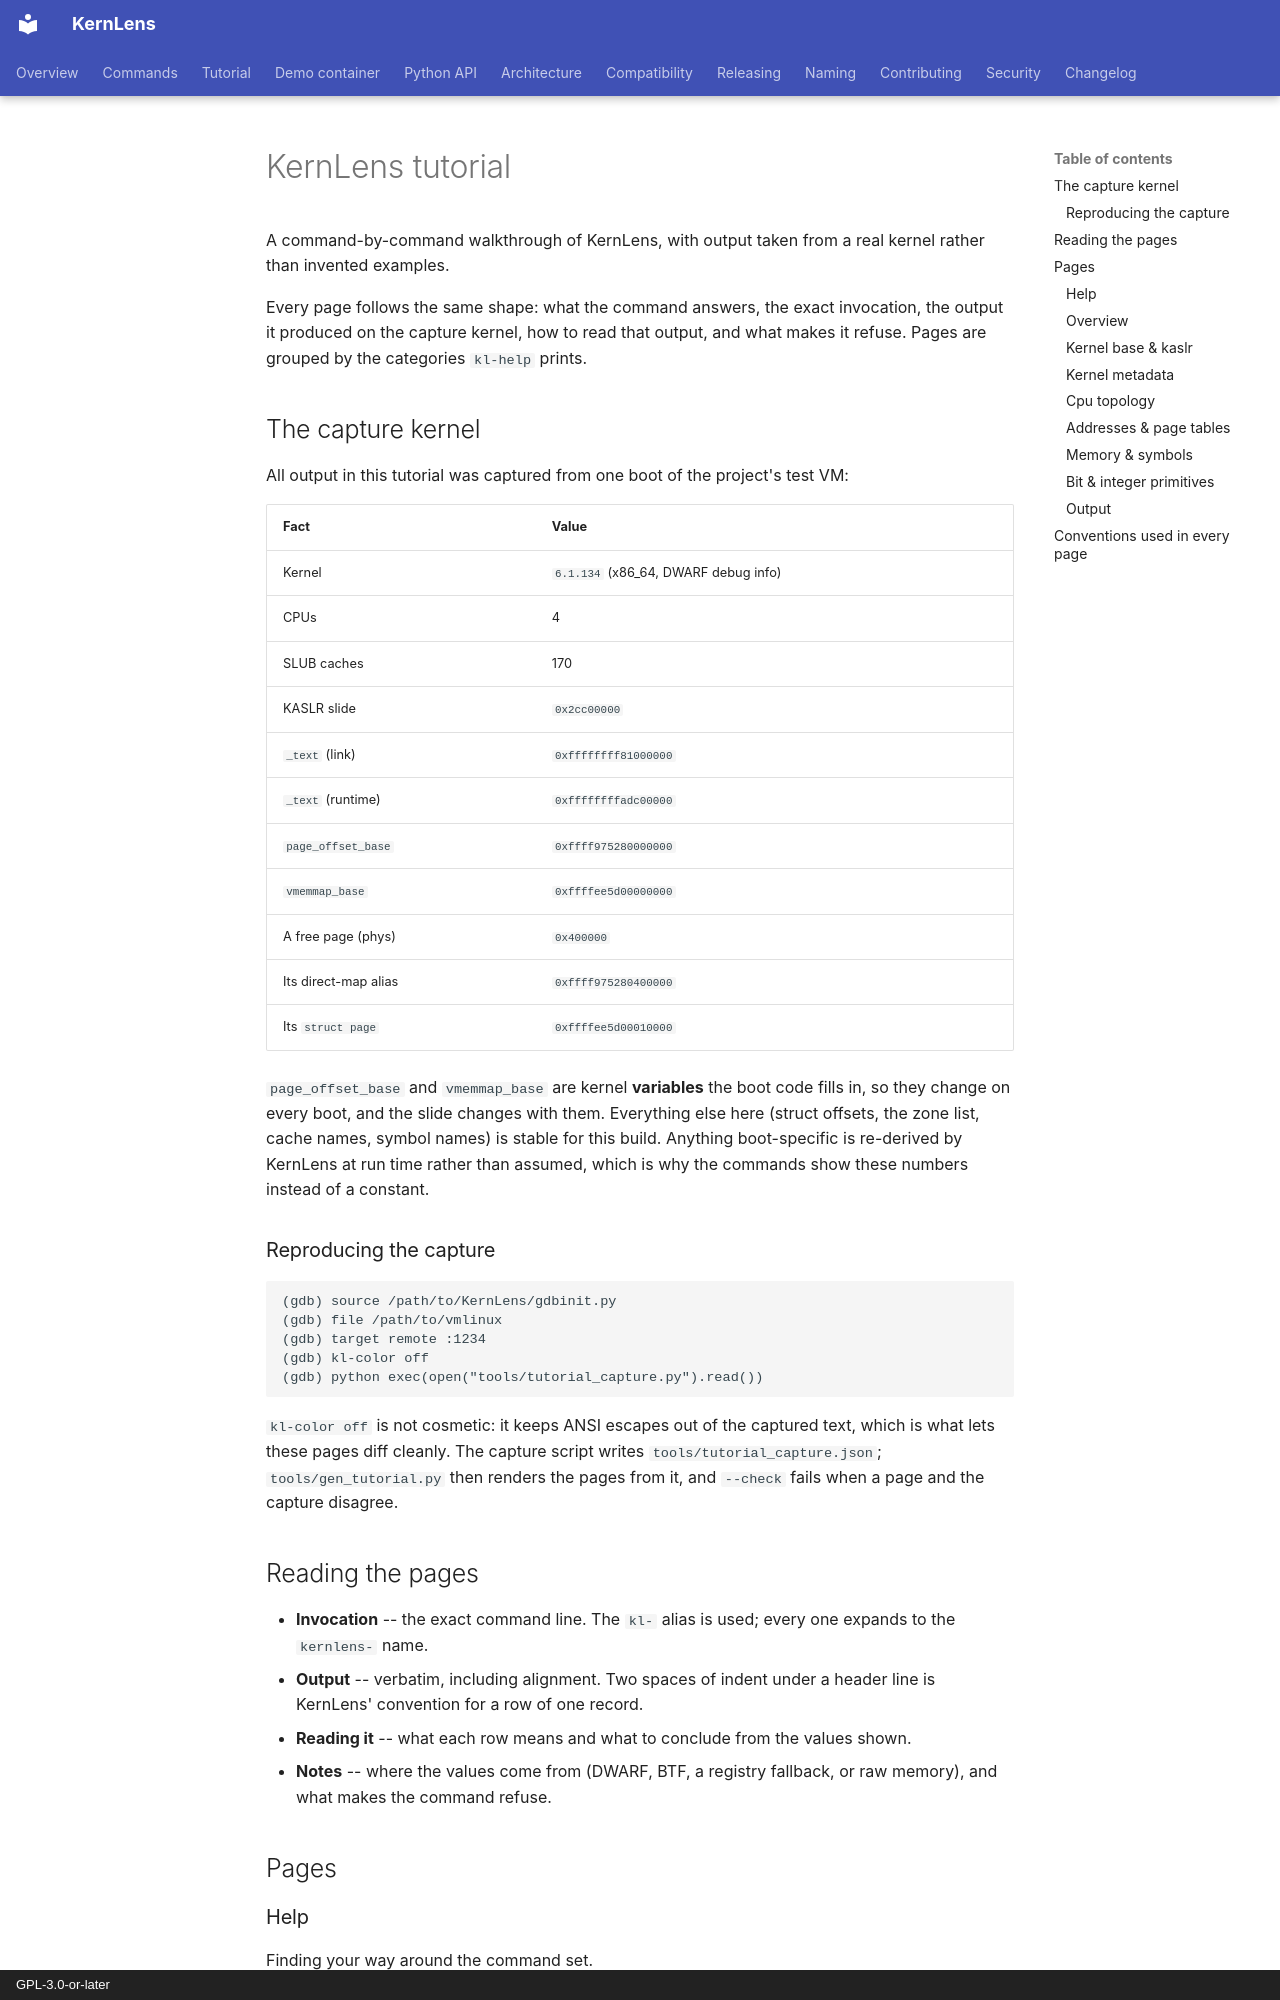

repository: BinRacer/KernLens · page: tutorial/index.html · generator: mkdocs · copyright: GPL-3.0-or-later

# KernLens tutorial

A command-by-command walkthrough of KernLens, with output taken from a real kernel rather than invented examples.

Every page follows the same shape: what the command answers, the exact invocation, the output it produced on the capture kernel, how to read that output, and what makes it refuse.  Pages are grouped by the categories `kl-help` prints.

## The capture kernel

All output in this tutorial was captured from one boot of the project's test VM:

| Fact | Value |
| --- | --- |
| Kernel | `6.1.134` (x86_64, DWARF debug info) |
| CPUs | 4 |
| SLUB caches | 170 |
| KASLR slide | `0x2cc00000` |
| `_text` (link) | `0xffffffff81000000` |
| `_text` (runtime) | `0xffffffffadc00000` |
| `page_offset_base` | `0xffff975280000000` |
| `vmemmap_base` | `0xffffee5d00000000` |
| A free page (phys) | `0x400000` |
| Its direct-map alias | `0xffff975280400000` |
| Its `struct page` | `0xffffee5d00010000` |

`page_offset_base` and `vmemmap_base` are kernel **variables** the boot code fills in, so they change on every boot, and the slide changes with them.  Everything else here (struct offsets, the zone list, cache names, symbol names) is stable for this build.  Anything boot-specific is re-derived by KernLens at run time rather than assumed, which is why the commands show these numbers instead of a constant.

### Reproducing the capture

```gdb
(gdb) source /path/to/KernLens/gdbinit.py
(gdb) file /path/to/vmlinux
(gdb) target remote :1234
(gdb) kl-color off
(gdb) python exec(open("tools/tutorial_capture.py").read())
```

`kl-color off` is not cosmetic: it keeps ANSI escapes out of the captured text, which is what lets these pages diff cleanly.  The capture script writes `tools/tutorial_capture.json`; `tools/gen_tutorial.py` then renders the pages from it, and `--check` fails when a page and the capture disagree.

## Reading the pages

- **Invocation** -- the exact command line.  The `kl-` alias is used; every one expands to the `kernlens-` name.
- **Output** -- verbatim, including alignment.  Two spaces of indent under a header line is KernLens' convention for a row of one record.
- **Reading it** -- what each row means and what to conclude from the values shown.
- **Notes** -- where the values come from (DWARF, BTF, a registry fallback, or raw memory), and what makes the command refuse.

## Pages

### Help

Finding your way around the command set.

| Command | What it answers |
| --- | --- |
| [`kl-help`](kl-help.md) | Lists every KernLens command, or explains one in detail. |
